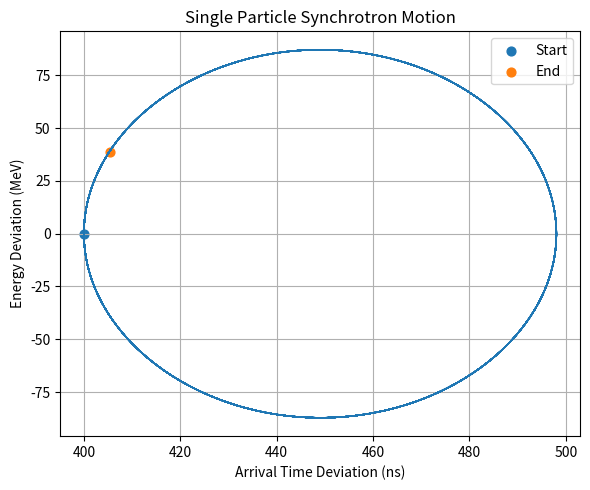

Source code (Python):
import numpy as np
import matplotlib.pyplot as plt

# -------------------------------------------------
# Single Particle Longitudinal Tracking
# -------------------------------------------------

# Initial particle coordinates
# time > 0 means particle arrives late
time = np.array([400.0])       # ns
dE = np.array([0.0])         # GeV

# Save initial values
time0 = time[0]
dE0 = dE[0]

# -------------------------------------------------
# AGS / Proton Parameters
# -------------------------------------------------

K0 = 24.0          # GeV, synchronous kinetic energy
mp = 0.938272      # GeV, proton rest mass
c = 299792458      # m/s
L0 = 807.1         # m, AGS circumference

gamma_t = 8.45
alpha_p = 1 / gamma_t**2

E0_total = K0 + mp
gamma0 = E0_total / mp
beta0 = np.sqrt(1 - 1 / gamma0**2)
p0 = np.sqrt(E0_total**2 - mp**2)
T0 = L0 / (beta0 * c)

eta = alpha_p - 1 / gamma0**2

print("gamma0 =", gamma0)
print("gamma_t =", gamma_t)
print("eta =", eta)
print("T0 =", T0 * 1e9, "ns")

# -------------------------------------------------
# RF Parameters
# -------------------------------------------------

Vrf = 320e3 / 1e9   # GeV, 320 keV for AGS
h = 6               # harmonic number for AGS

# -------------------------------------------------
# Tracking Settings
# -------------------------------------------------

n_turns = 50000

time_history = []
dE_history = []
turn_history = []

# -------------------------------------------------
# Main Tracking Loop
# -------------------------------------------------

for turn in range(n_turns + 1):

    time_history.append(time[0])
    dE_history.append(dE[0] * 1000)  # GeV -> MeV
    turn_history.append(turn)

    # -----------------------------
    # Drift update
    # -----------------------------
    K = K0 + dE
    E_total = K + mp
    gamma = E_total / mp
    beta = np.sqrt(1 - 1 / gamma**2)
    p = np.sqrt(E_total**2 - mp**2)

    delta = (p - p0) / p0

    L = L0 * (1 + alpha_p * delta)
    T = L / (beta * c)

    time = time + (T - T0) * 1e9

    # -----------------------------
    # RF kick
    # -----------------------------
    phi = 2 * np.pi * h * time / (T0 * 1e9)

    # Negative sign gives stable motion above transition
    dE = dE - Vrf * np.sin(phi)

# -------------------------------------------------
# Plot single-particle phase-space trajectory
# -------------------------------------------------

plt.figure(figsize=(6, 5))
plt.plot(time_history, dE_history, linewidth=1)
plt.scatter(time_history[0], dE_history[0], label="Start", s=40)
plt.scatter(time_history[-1], dE_history[-1], label="End", s=40)

plt.xlabel("Arrival Time Deviation (ns)")
plt.ylabel("Energy Deviation (MeV)")
plt.title("Single Particle Synchrotron Motion")
plt.grid(True)
plt.legend()
plt.tight_layout()
plt.show()
